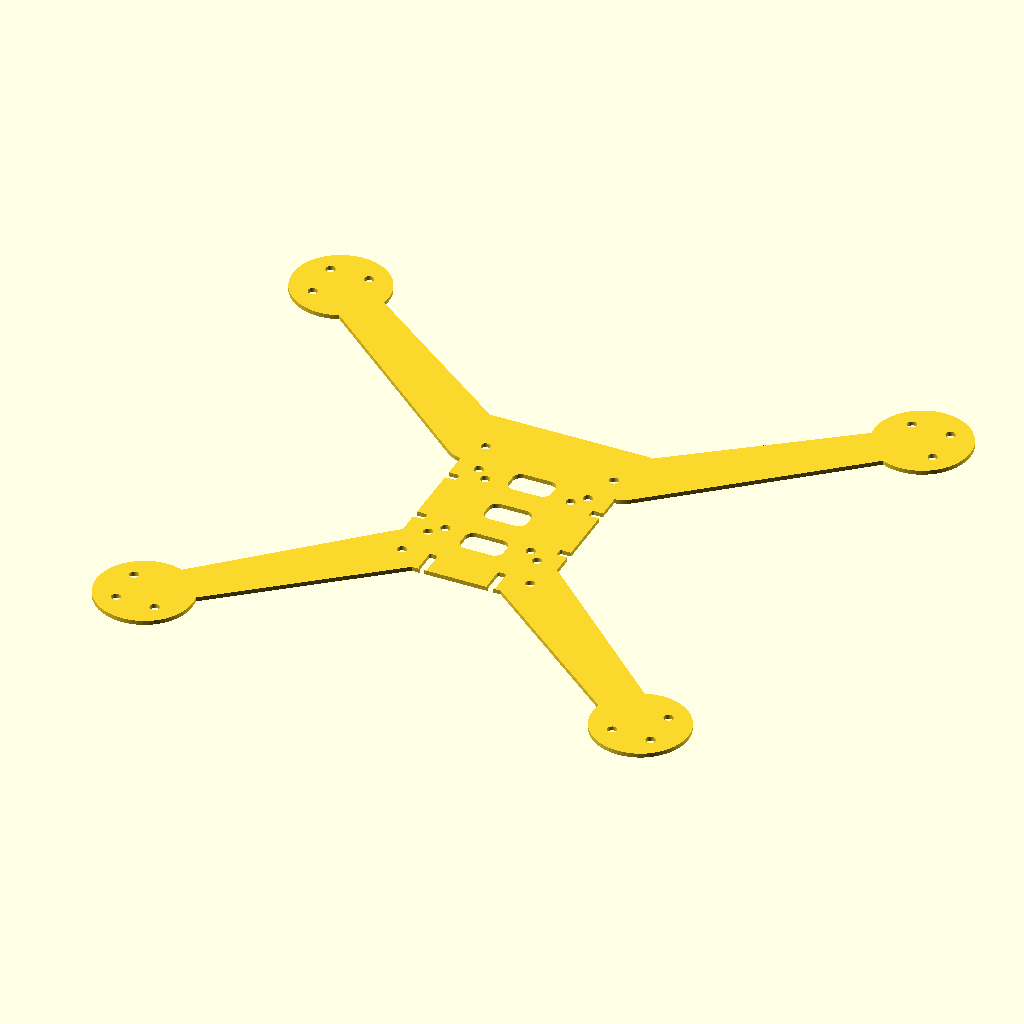
Cell 1 — every parameter at its default value.
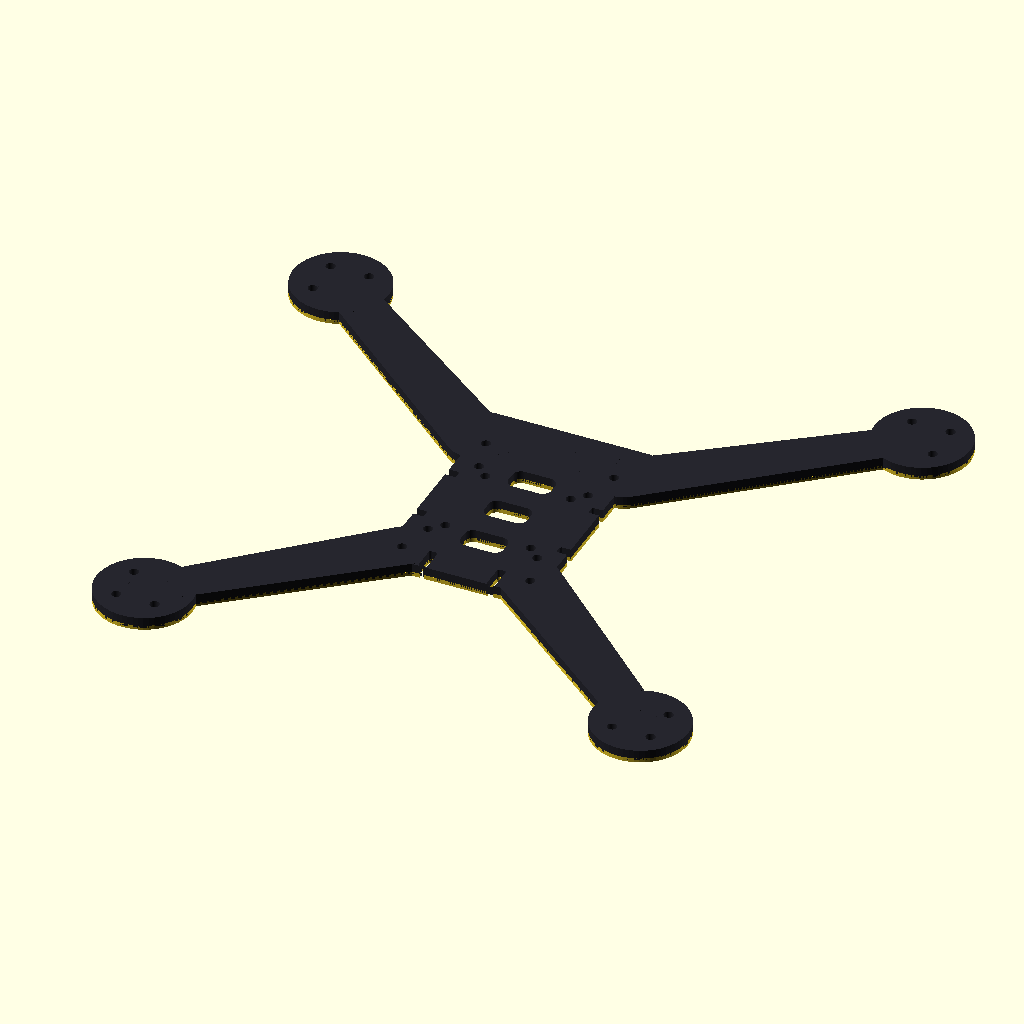
Cell 2 — show_bottom_plate set to true, the other parameters unchanged.
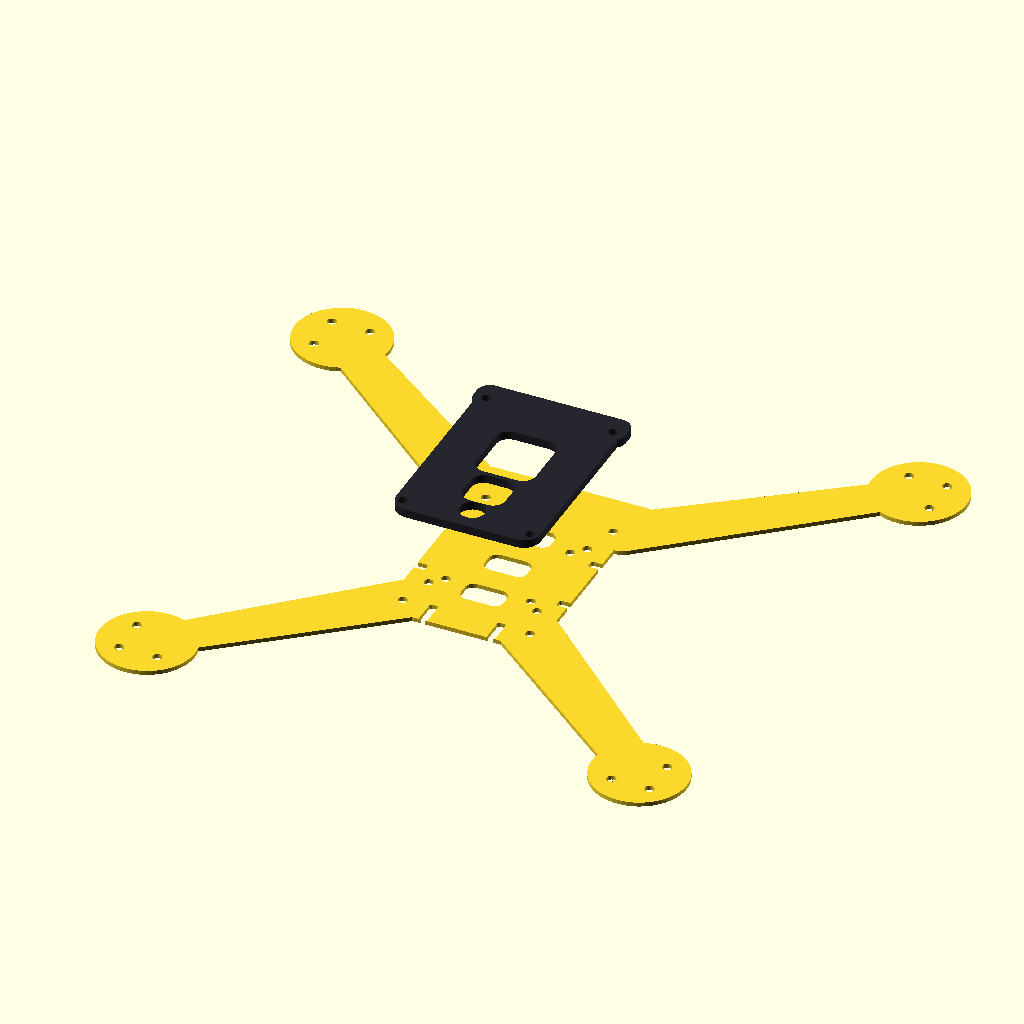
Cell 3: show_top_plate = true (everything else at default).
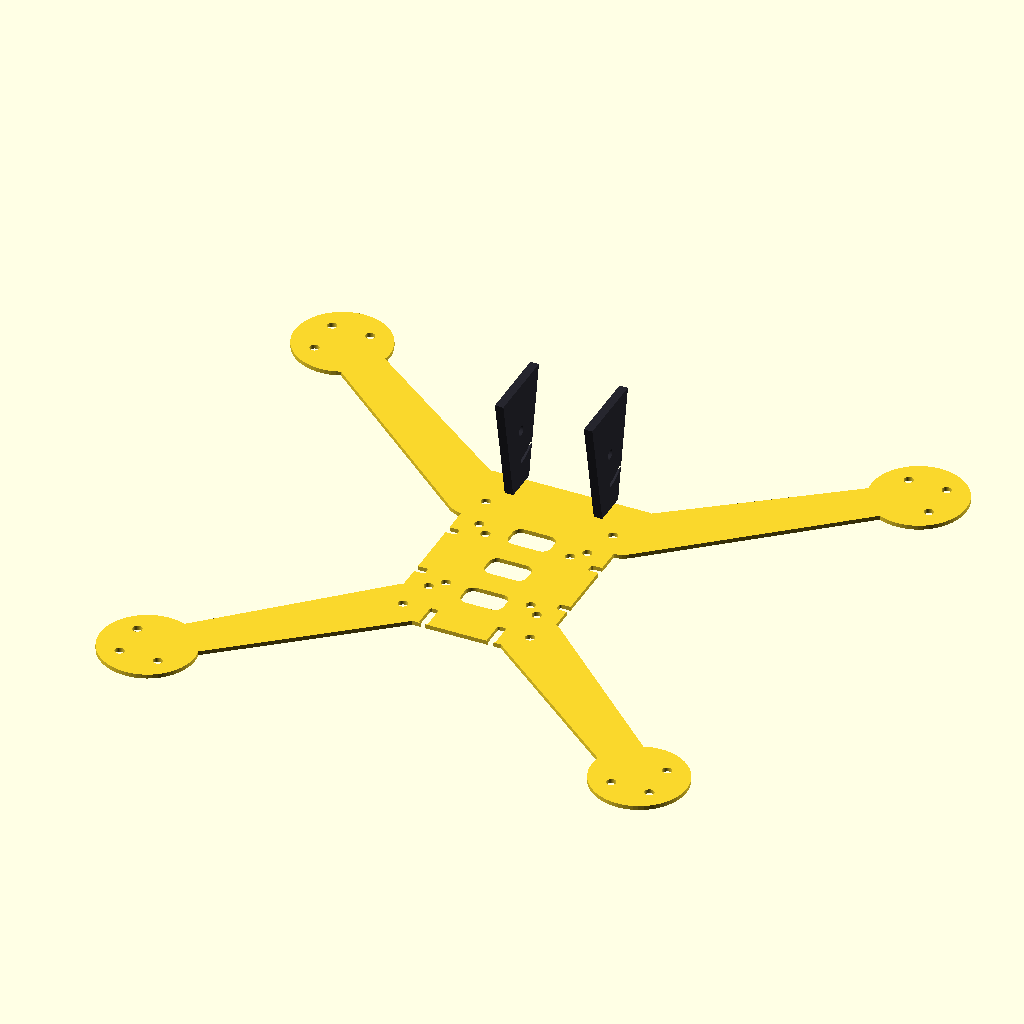
Cell 4: show_camera_mount = true (everything else at default).
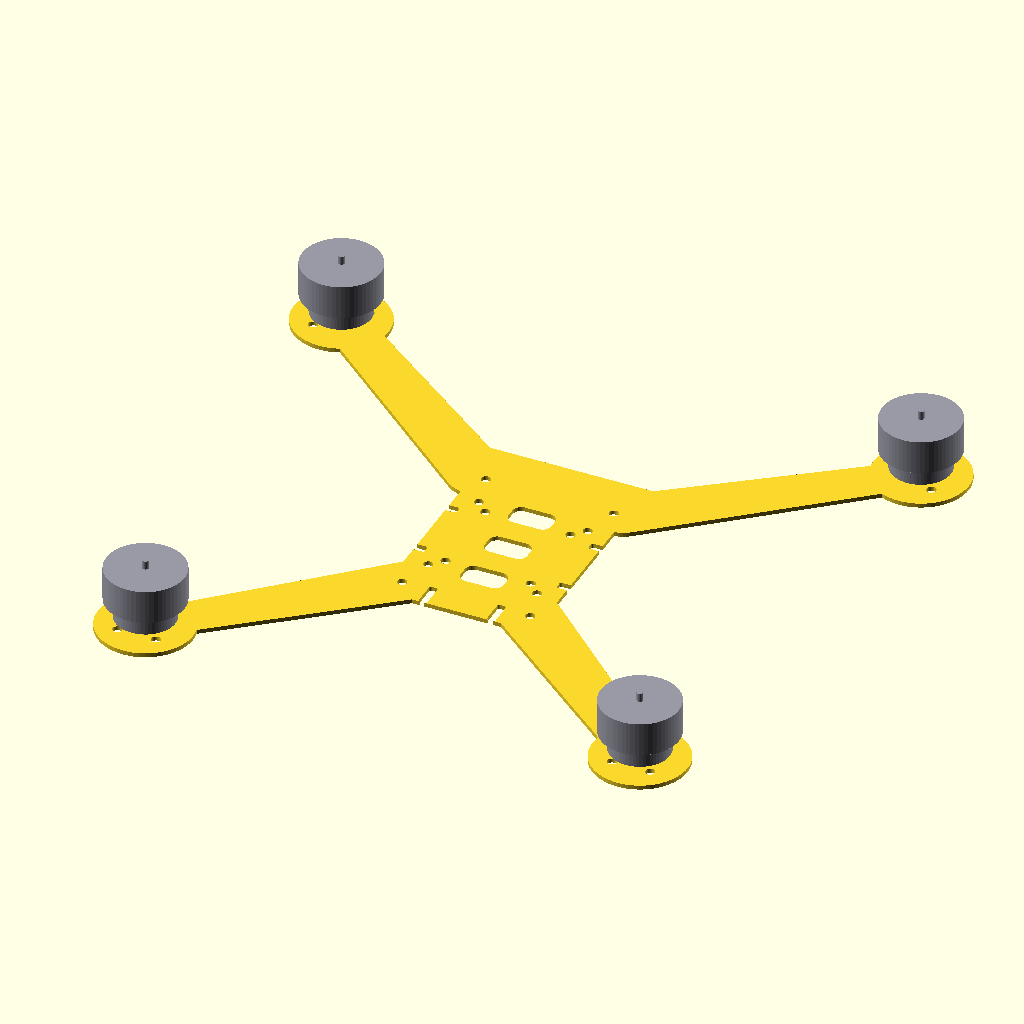
Cell 5: the same model with show_motors = true.
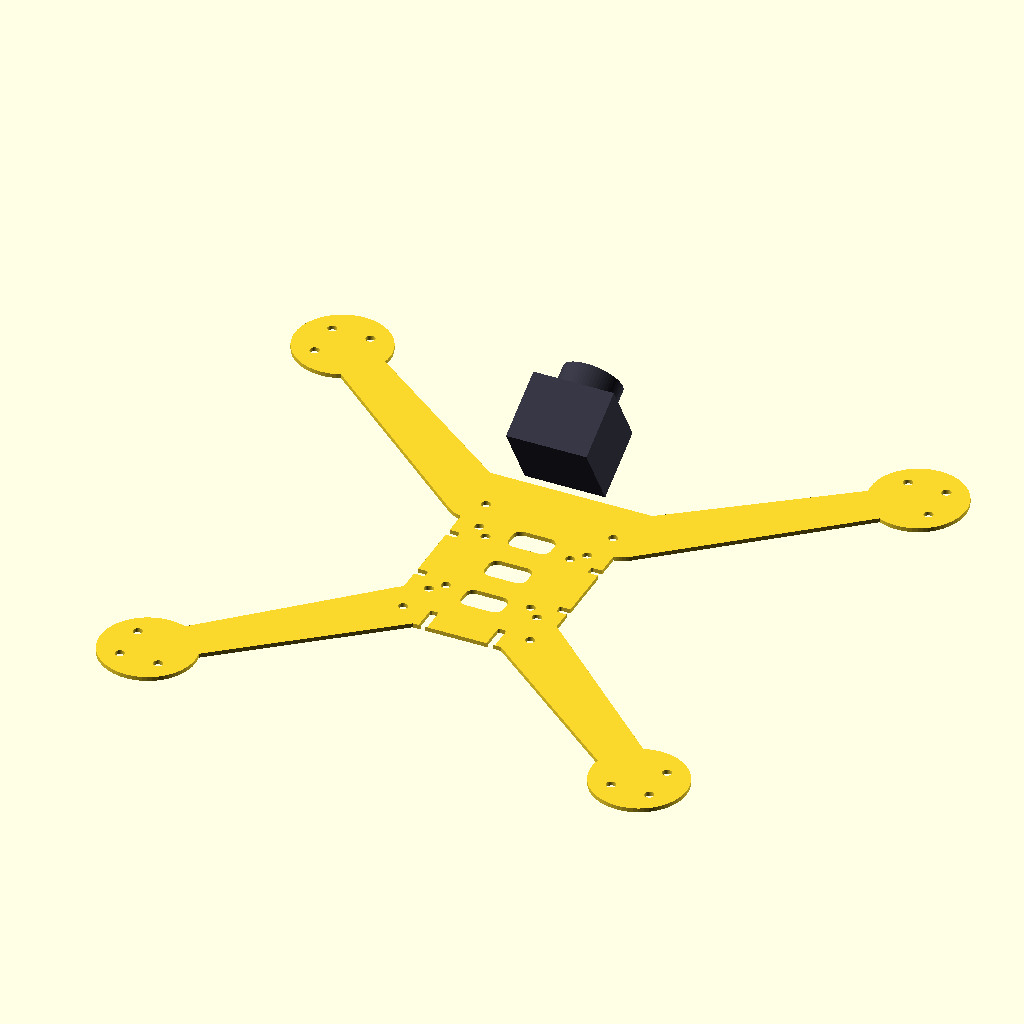
Cell 6 — show_camera set to true, the other parameters unchanged.
The same orthographic view direction (rotation 55°, 0°, 25°; colour scheme Cornfield) for every cell, with the view re-fitted per cell, so scale and position can differ between cells.
The OpenSCAD source (frame_design/bottom_plate_cut.scad):
// ============================================================
// PHANTOM 3 - Bottom Plate CNC Cutting Template
// Material: 2.5mm Carbon Fiber Sheet
// Export as DXF: File > Export > .dxf
// ============================================================

include <aether3_frame.scad>;

// Override visualization flags
show_bottom_plate   = false;
show_top_plate      = false;
show_camera_mount   = false;
show_motors         = false;
show_camera         = false;
show_vtx            = false;
show_fc             = false;
show_standoffs      = false;
show_props          = false;

// 2D projection for CNC cutting
projection(cut = false)
    bottom_plate();
Customizer parameters (derived from the source; name, type, default, range or options):
show_bottom_plate: bool, default false
show_top_plate: bool, default false
show_camera_mount: bool, default false
show_motors: bool, default false
show_camera: bool, default false
show_vtx: bool, default false
show_fc: bool, default false
show_standoffs: bool, default false
show_props: bool, default false
